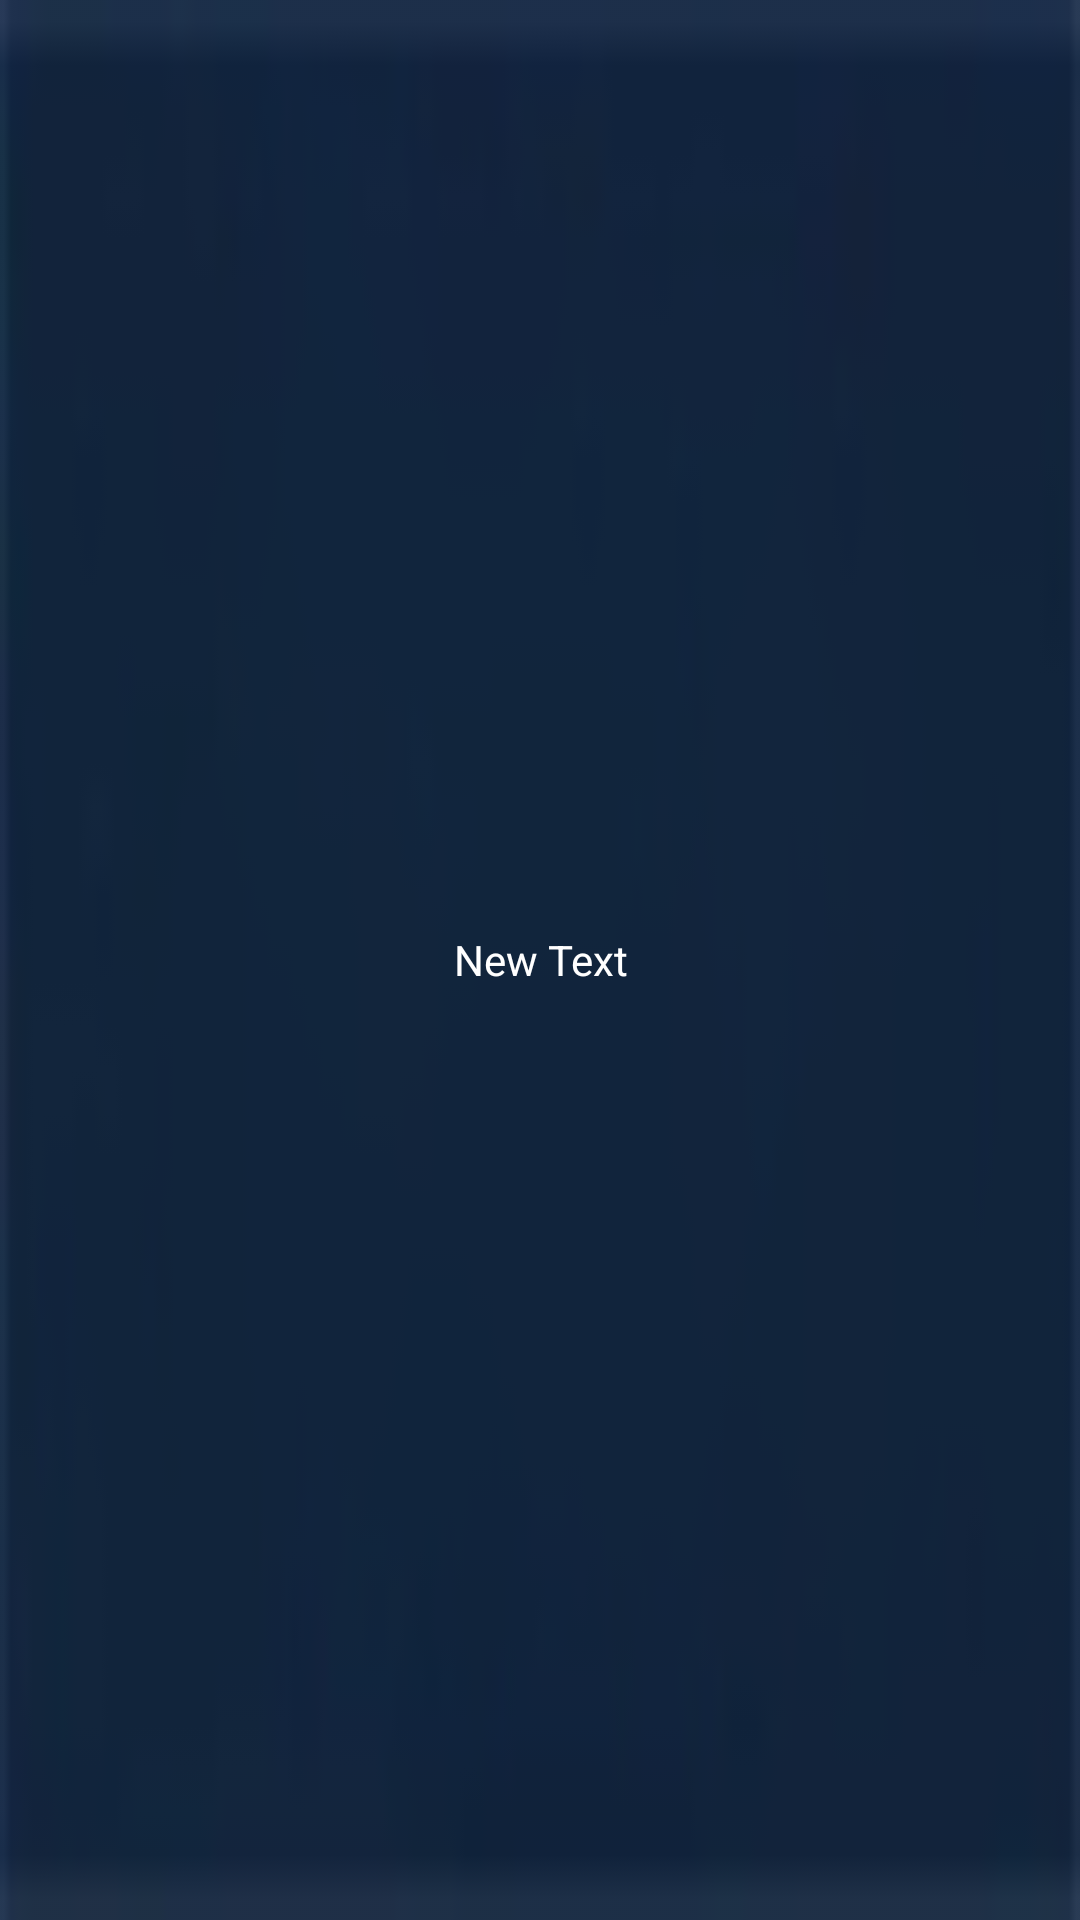

Produce the Android XML layout that renders to this screen, including the resource entries it uses.
<!-- AndroidManifest.xml: application theme Theme.NewFolder2 -->
<!-- res/layout/dropdown_stytle.xml -->
<?xml version="1.0" encoding="utf-8"?>
<TextView
    xmlns:android="http://schemas.android.com/apk/res/android"
    android:layout_width="match_parent"
    android:layout_height="match_parent"
    android:text="New Text"
    android:padding="5dp"
    android:singleLine="true"
    android:textColor="#FFF"
    android:gravity="center"
    android:background="@mipmap/radio_group_normal"
    android:id="@+id/textView3333" />
<!-- resources referenced by this layout -->
<resources>
  <!-- mipmap radio_group_normal: png bitmap (mipmap-xhdpi, 2164 bytes) -->
  <style name="Theme.NewFolder2" parent="Theme.AppCompat.Light.DarkActionBar">
          <item name="colorPrimary">@color/purple_500</item>
          <item name="colorPrimaryDark">@color/purple_700</item>
          <item name="colorAccent">@color/teal_200</item>
          <item name="windowActionBar">false</item>
          <item name="windowNoTitle">true</item>
  
          <item name="android:windowTranslucentNavigation">true</item>
          <item name="android:windowFullscreen">true</item>
      </style>
  <color name="purple_500">#FF6200EE</color>
  <color name="purple_700">#FF3700B3</color>
  <color name="teal_200">#FF03DAC5</color>
</resources>
